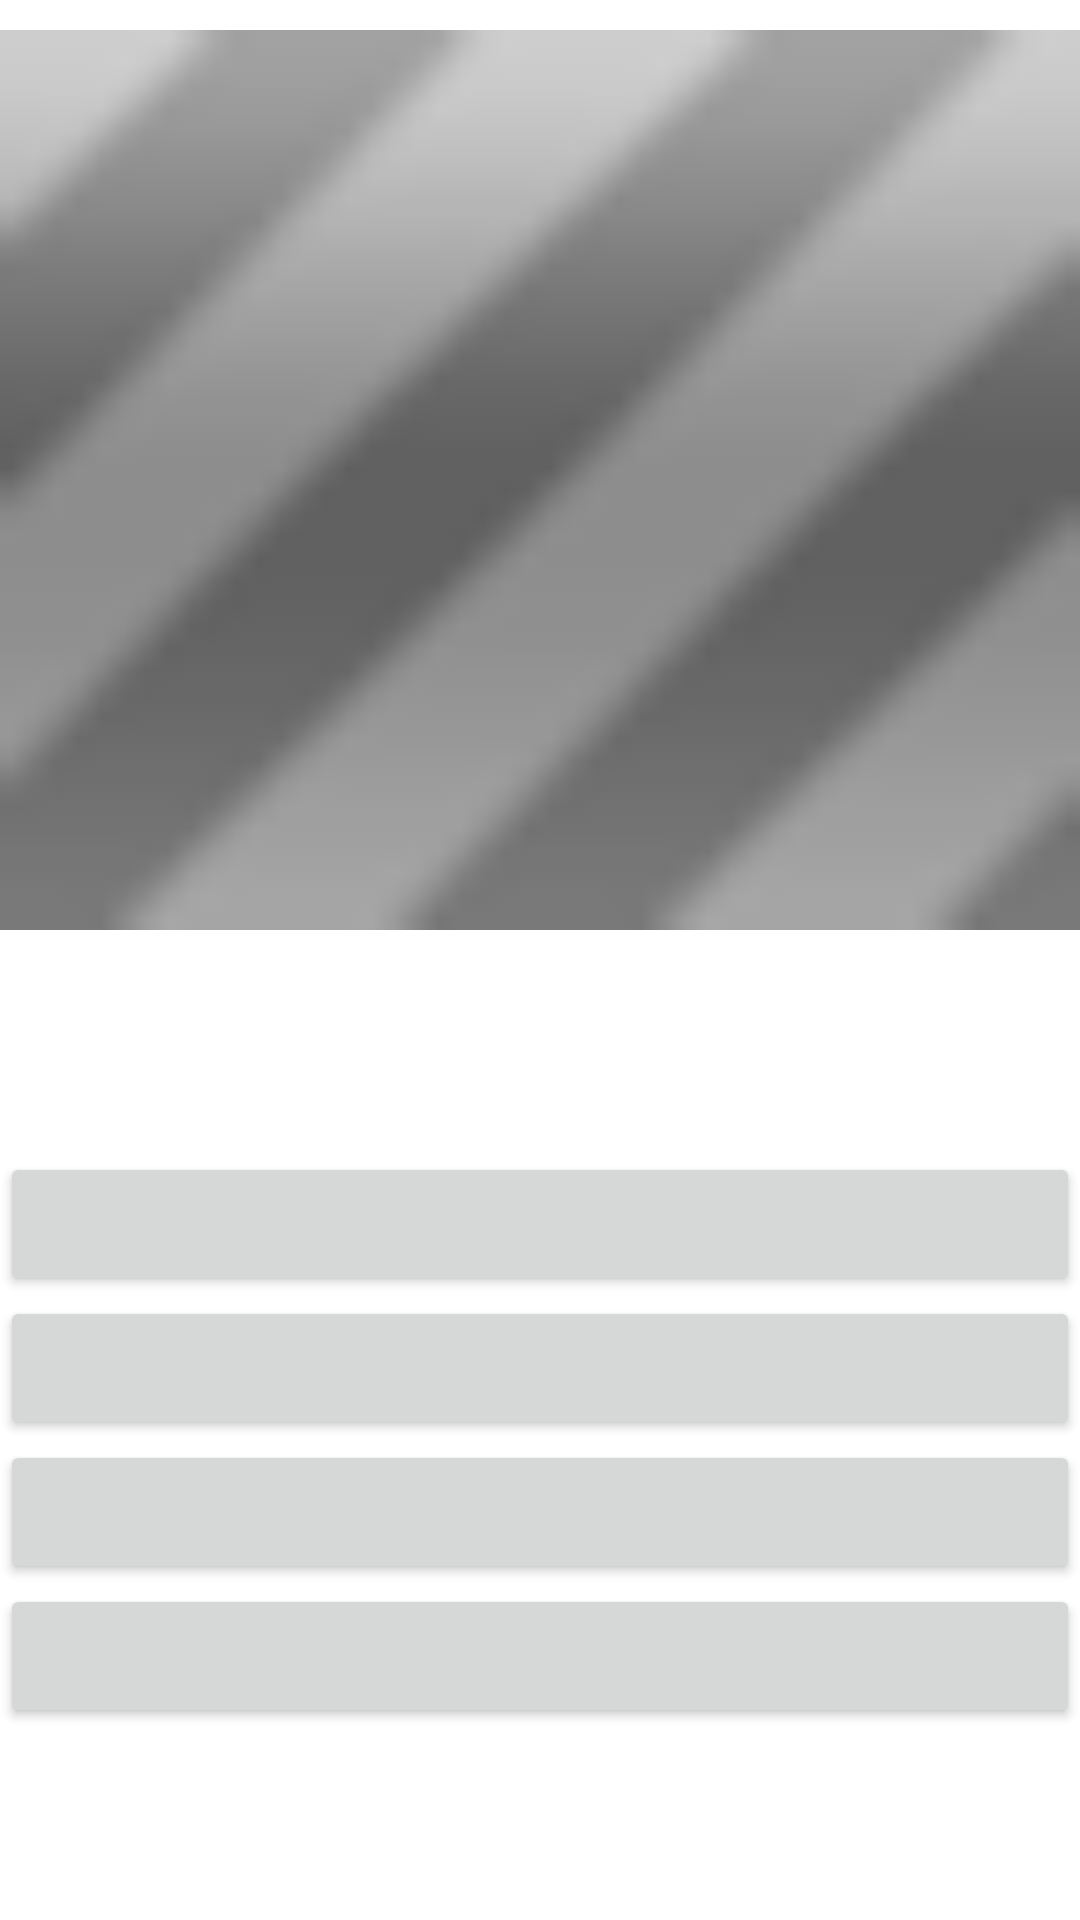

Reconstruct the res/layout file that produces this screen, plus the resources it refers to.
<!-- AndroidManifest.xml: application theme Theme.LVAppQuiz -->
<!-- res/layout/fragment_image_question_text_answers_fragment.xml -->
<androidx.constraintlayout.widget.ConstraintLayout xmlns:android="http://schemas.android.com/apk/res/android"
        xmlns:app="http://schemas.android.com/apk/res-auto"
        android:layout_width="match_parent"
        android:layout_height="match_parent"
        android:id="@+id/imageQuestionTextAnswersFragment">

    <ImageView
            android:id="@+id/question_image"
            android:layout_width="0dp"
            android:layout_height="0dp"
            app:layout_constraintHeight_percent="0.5"
            app:layout_constraintTop_toTopOf="parent"
            app:layout_constraintLeft_toLeftOf="parent"
            app:layout_constraintRight_toRightOf="parent"
            app:srcCompat="@android:drawable/progress_indeterminate_horizontal" />

    <TextView
            android:id="@+id/question_text"
            android:layout_width="0dp"
            android:layout_height="0dp"
            app:layout_constraintHeight_percent="0.1"
            app:layout_constraintTop_toBottomOf="@id/question_image"
            app:layout_constraintLeft_toLeftOf="parent"
            app:layout_constraintRight_toRightOf="parent"
            android:textAlignment="center"
            android:textSize="24sp"
            android:textStyle="bold" />

    <Button
            android:id="@+id/answer1"
            android:layout_width="0dp"
            android:layout_height="0dp"
            app:layout_constraintHeight_percent="0.075"
            app:layout_constraintTop_toBottomOf="@id/question_text"
            app:layout_constraintLeft_toLeftOf="parent"
            app:layout_constraintRight_toRightOf="parent" />

    <Button
            android:id="@+id/answer2"
            android:layout_width="0dp"
            android:layout_height="0dp"
            app:layout_constraintHeight_percent="0.075"
            app:layout_constraintTop_toBottomOf="@id/answer1"
            app:layout_constraintLeft_toLeftOf="parent"
            app:layout_constraintRight_toRightOf="parent" />

    <Button
            android:id="@+id/answer3"
            android:layout_width="0dp"
            android:layout_height="0dp"
            app:layout_constraintHeight_percent="0.075"
            app:layout_constraintTop_toBottomOf="@id/answer2"
            app:layout_constraintLeft_toLeftOf="parent"
            app:layout_constraintRight_toRightOf="parent" />

    <Button
            android:id="@+id/answer4"
            android:layout_width="0dp"
            android:layout_height="0dp"
            app:layout_constraintHeight_percent="0.075"
            app:layout_constraintTop_toBottomOf="@id/answer3"
            app:layout_constraintLeft_toLeftOf="parent"
            app:layout_constraintRight_toRightOf="parent" />

</androidx.constraintlayout.widget.ConstraintLayout>
<!-- resources referenced by this layout -->
<resources>
  <style name="Theme.LVAppQuiz" parent="Theme.MaterialComponents.DayNight.DarkActionBar">
          
          <item name="colorPrimary">@color/purple_500</item>
          <item name="colorPrimaryVariant">@color/purple_700</item>
          <item name="colorOnPrimary">@color/white</item>
          
          <item name="colorSecondary">@color/teal_200</item>
          <item name="colorSecondaryVariant">@color/teal_700</item>
          <item name="colorOnSecondary">@color/black</item>
          
          <item name="android:statusBarColor">?attr/colorPrimaryVariant</item>
          
      </style>
  <color name="purple_500">#FF6200EE</color>
  <color name="purple_700">#FF3700B3</color>
  <color name="white">#FFFFFFFF</color>
  <color name="teal_200">#FF03DAC5</color>
  <color name="teal_700">#FF018786</color>
  <color name="black">#FF000000</color>
</resources>
